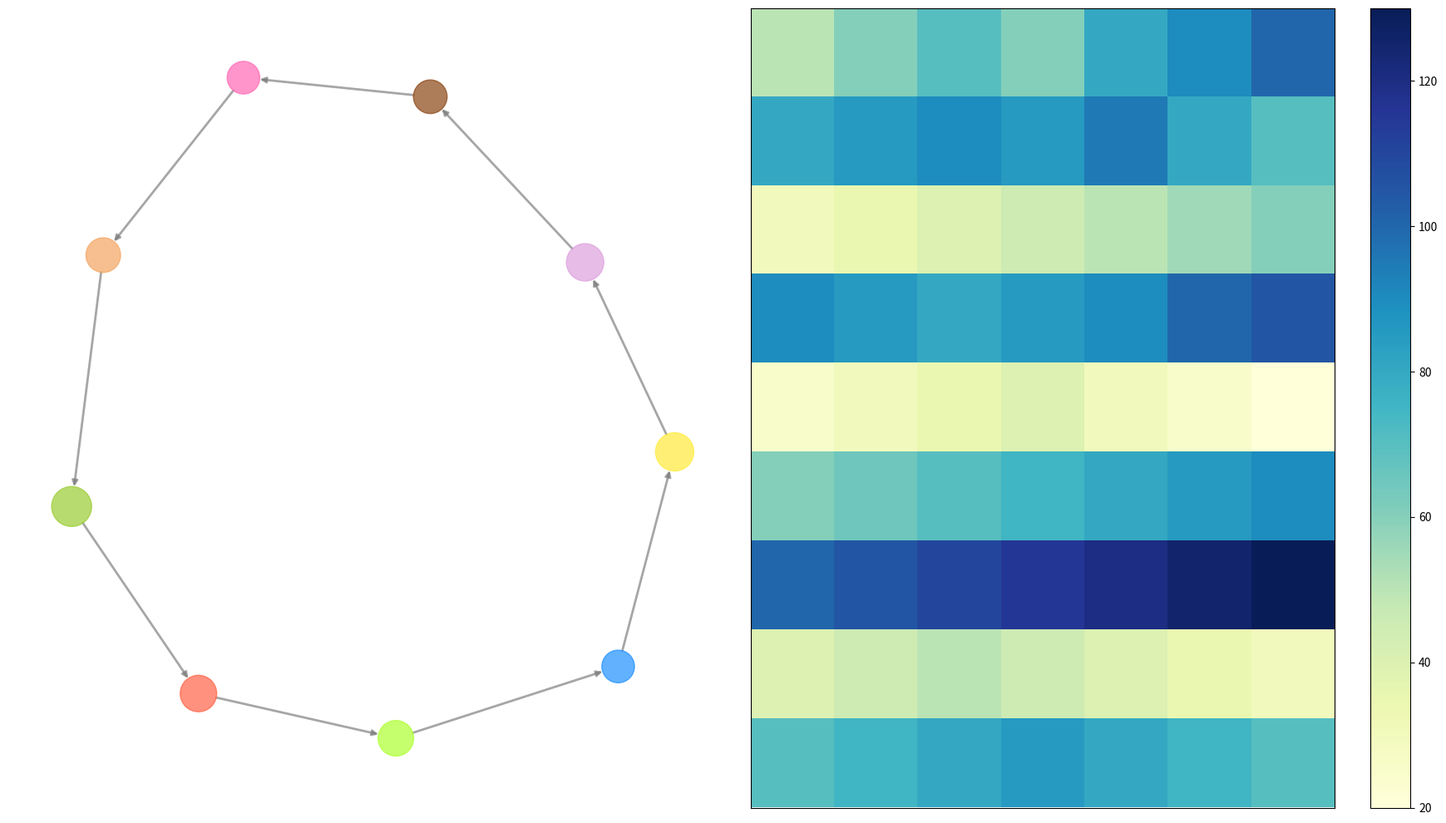

Here is the Python script that generated this plot:
import matplotlib.pyplot as plt
import networkx as nx
import numpy as np

features = [
    "Playground", "Picnic Area", "Fountain", "Walking Path", 
    "Dog Park", "Garden", "Amphitheater", "Restrooms", "Food Stall"
]

connections = [
    ("Playground", "Picnic Area"),
    ("Picnic Area", "Garden"),
    ("Garden", "Fountain"),
    ("Fountain", "Walking Path"),
    ("Walking Path", "Amphitheater"),
    ("Amphitheater", "Restrooms"),
    ("Restrooms", "Food Stall"),
    ("Food Stall", "Dog Park"),
    ("Dog Park", "Playground")
]

# Create a directed graph
G = nx.DiGraph()
G.add_nodes_from(features)
G.add_edges_from(connections)

pos = nx.spring_layout(G, seed=42)
node_colors = ['#9acd32', '#ff6347', '#1e90ff', '#ffeb3b', '#f4a460', '#adff2f', '#dda0dd', '#8b4513', '#ff69b4']
node_sizes = [1200, 1000, 800, 1100, 900, 950, 1050, 850, 800]

visitor_interactions = np.array([
    [50, 60, 70, 60, 80, 90, 100],
    [80, 85, 90, 85, 95, 80, 70],
    [30, 35, 40, 45, 50, 55, 60],
    [90, 85, 80, 85, 90, 100, 105],
    [25, 30, 35, 40, 30, 25, 20],
    [60, 65, 70, 75, 80, 85, 90],
    [100, 105, 110, 115, 120, 125, 130],
    [40, 45, 50, 45, 40, 35, 30],
    [70, 75, 80, 85, 80, 75, 70]
])

days = ["Mon", "Tue", "Wed", "Thu", "Fri", "Sat", "Sun"]

fig, axes = plt.subplots(1, 2, figsize=(18, 10))

# Draw directed graph
nx.draw(G, pos, with_labels=False, node_color=node_colors, node_size=node_sizes,
        edge_color='gray', width=2.0, alpha=0.7, ax=axes[0], arrows=True)

axes[1].imshow(visitor_interactions, cmap='YlGnBu', aspect='auto')

fig.colorbar(axes[1].images[0], ax=axes[1], orientation='vertical')

for ax in axes:
    ax.set_xticks([])
    ax.set_yticks([])

plt.tight_layout()
plt.show()
